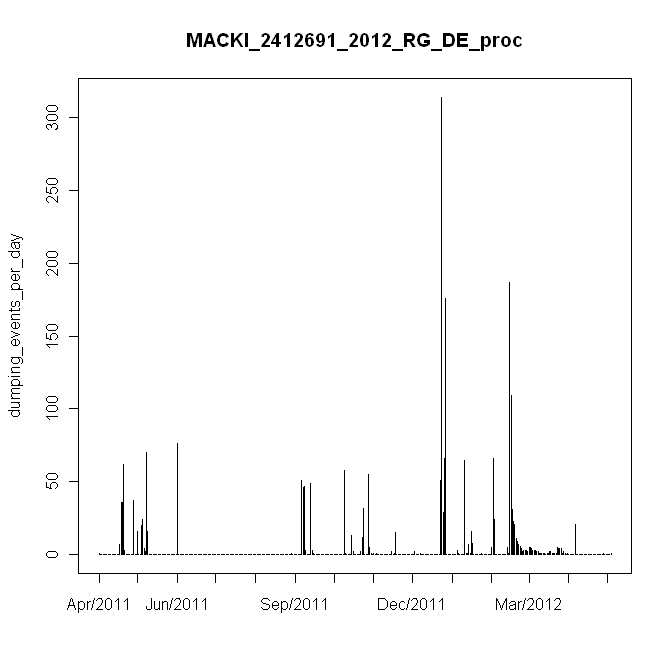

Source data for this figure (header and first rows):
#, date, daily_events, in, mm
1, 4/28/2011, 1, 0.01, 0.2
2, 4/29/2011, 0, 0, 0
3, 4/30/2011, 0, 0, 0
4, 5/1/2011, 0, 0, 0
5, 5/2/2011, 0, 0, 0
6, 5/3/2011, 0, 0, 0
7, 5/4/2011, 0, 0, 0
8, 5/5/2011, 0, 0, 0
9, 5/6/2011, 0, 0, 0
10, 5/7/2011, 0, 0, 0
11, 5/8/2011, 0, 0, 0
12, 5/9/2011, 0, 0, 0
13, 5/10/2011, 0, 0, 0
14, 5/11/2011, 0, 0, 0
15, 5/12/2011, 0, 0, 0
16, 5/13/2011, 0, 0, 0
17, 5/14/2011, 7, 0.07, 1.4
18, 5/15/2011, 36, 0.36, 7.2
19, 5/16/2011, 36, 0.36, 7.2
20, 5/17/2011, 62, 0.62, 12.4
21, 5/18/2011, 3, 0.03, 0.6
22, 5/19/2011, 0, 0, 0
23, 5/20/2011, 0, 0, 0
24, 5/21/2011, 0, 0, 0
25, 5/22/2011, 0, 0, 0
26, 5/23/2011, 0, 0, 0
27, 5/24/2011, 0, 0, 0
28, 5/25/2011, 37, 0.37, 7.4
29, 5/26/2011, 0, 0, 0
30, 5/27/2011, 0, 0, 0
31, 5/28/2011, 16, 0.16, 3.2
32, 5/29/2011, 0, 0, 0
33, 5/30/2011, 0, 0, 0
34, 5/31/2011, 20, 0.2, 4
35, 6/1/2011, 24, 0.24, 4.8
36, 6/2/2011, 4, 0.04, 0.8
37, 6/3/2011, 2, 0.02, 0.4
38, 6/4/2011, 70, 0.7, 14
39, 6/5/2011, 16, 0.16, 3.2
40, 6/6/2011, 0, 0, 0
41, 6/7/2011, 0, 0, 0
42, 6/8/2011, 0, 0, 0
43, 6/9/2011, 0, 0, 0
44, 6/10/2011, 0, 0, 0
45, 6/11/2011, 0, 0, 0
46, 6/12/2011, 0, 0, 0
47, 6/13/2011, 0, 0, 0
48, 6/14/2011, 0, 0, 0
49, 6/15/2011, 0, 0, 0
50, 6/16/2011, 0, 0, 0
51, 6/17/2011, 0, 0, 0
52, 6/18/2011, 0, 0, 0
53, 6/19/2011, 0, 0, 0
54, 6/20/2011, 0, 0, 0
55, 6/21/2011, 0, 0, 0
56, 6/22/2011, 0, 0, 0
57, 6/23/2011, 0, 0, 0
58, 6/24/2011, 0, 0, 0
59, 6/25/2011, 0, 0, 0
60, 6/26/2011, 0, 0, 0
... 340 more rows
